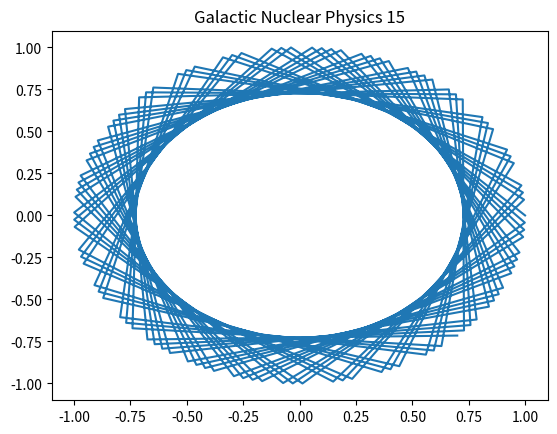

Recreate this plot in Python.
%matplotlib inline
import numpy as np
import matplotlib.pyplot as plt
# Physics simulation 15
t = np.linspace(0, 10, 100)
plt.plot(np.cos(t*15), np.sin(t*15))
plt.title('Galactic Nuclear Physics 15')
